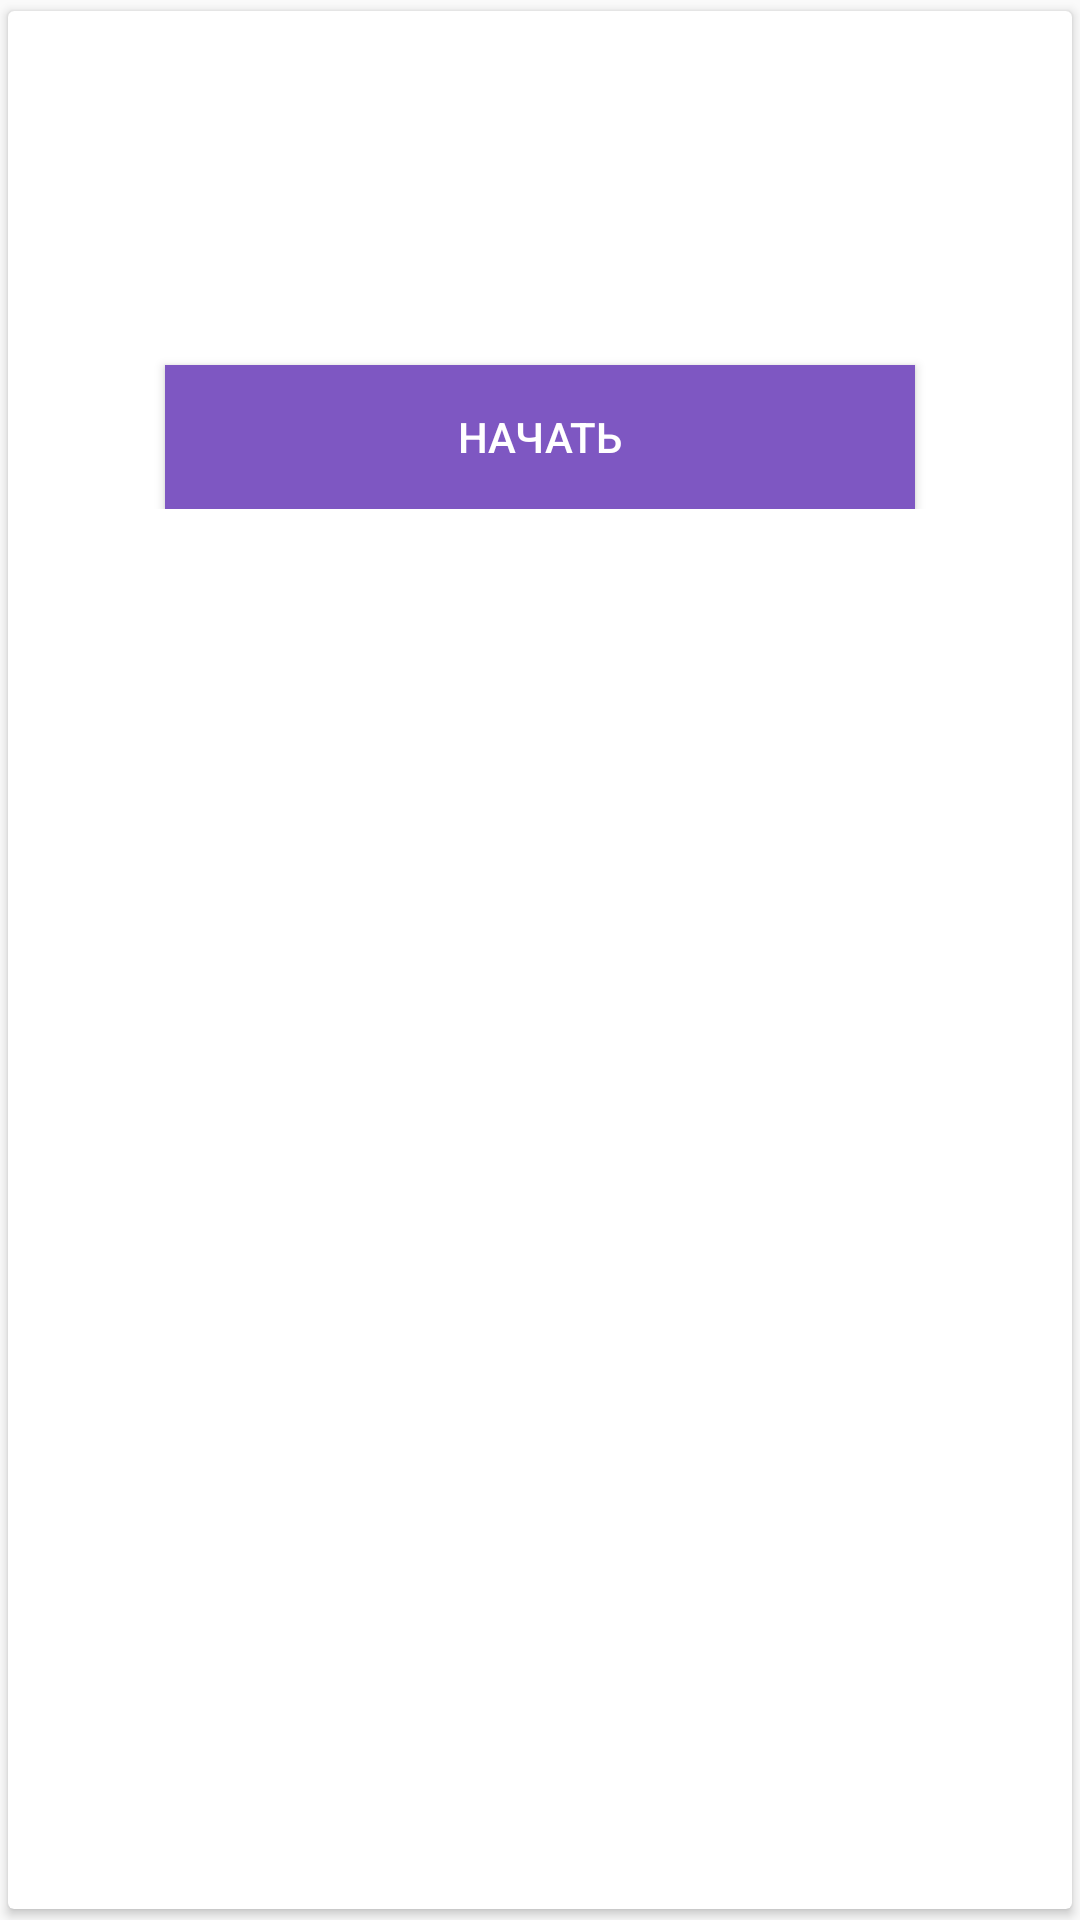

Produce the Android XML layout that renders to this screen, including the resource entries it uses.
<!-- AndroidManifest.xml: application theme AppTheme -->
<!-- res/layout/adapter.xml -->
<?xml version="1.0" encoding="utf-8"?>
<androidx.cardview.widget.CardView xmlns:android="http://schemas.android.com/apk/res/android"
    xmlns:app="http://schemas.android.com/apk/res-auto"
    android:id="@+id/cardView"
    android:layout_width="match_parent"
    android:layout_height="wrap_content"
    android:layout_gravity="center"
    app:cardUseCompatPadding="true">

    <FrameLayout
        android:layout_width="match_parent"
        android:layout_height="wrap_content">


        <LinearLayout
            android:layout_width="match_parent"
            android:layout_height="wrap_content"
            android:gravity="center"
            android:orientation="vertical"
            android:padding="24dp">
            <ImageView
                android:layout_width="match_parent"
                android:layout_height="match_parent"
                app:srcCompat="@drawable/ic_owl"
                android:id="@+id/iconImgView"/>

            <TextView
                android:id="@+id/titleTextView"
                style="@style/TextAppearance.AppCompat.Title"
                android:layout_width="wrap_content"
                android:layout_height="wrap_content"
                android:textAlignment="center"/>

            <TextView
                android:id="@+id/contentTextView"
                style="@style/TextAppearance.AppCompat.Body1"
                android:layout_width="wrap_content"
                android:layout_height="wrap_content"
                android:layout_marginTop="24dp"/>

            <Button
                android:background="@color/colorPrimary"
                android:id="@+id/btn_start"
                android:layout_width="250dp"
                android:layout_height="wrap_content"
                android:layout_marginTop="24dp"
                android:text="@string/btnTextStart" />
        </LinearLayout>

        <ImageView
            android:layout_width="wrap_content"
            android:layout_height="wrap_content"
            android:layout_gravity="top|end"
            android:layout_marginEnd="8dp"
            android:layout_marginRight="8dp"
            android:layout_marginTop="-5dp"
            app:srcCompat="@drawable/ic_bookmark_24dp" />

    </FrameLayout>

</androidx.cardview.widget.CardView>
<!-- resources referenced by this layout -->
<resources>
  <color name="colorPrimary">#7e57c2</color>
  <!-- drawable ic_owl (drawable) -->
  <vector xmlns:android="http://schemas.android.com/apk/res/android"
      android:width="48dp"
      android:height="48dp"
      android:viewportWidth="24"
      android:viewportHeight="24">
    <path
        android:fillColor="#ff6f00"
        android:pathData="M12,16C12.56,16.84 13.31,17.53 14.2,18L12,20.2L9.8,18C10.69,17.53 11.45,16.84 12,16M17,11.2A2,2 0,0 0,15 13.2A2,2 0,0 0,17 15.2A2,2 0,0 0,19 13.2C19,12.09 18.1,11.2 17,11.2M7,11.2A2,2 0,0 0,5 13.2A2,2 0,0 0,7 15.2A2,2 0,0 0,9 13.2C9,12.09 8.1,11.2 7,11.2M17,8.7A4,4 0,0 1,21 12.7A4,4 0,0 1,17 16.7A4,4 0,0 1,13 12.7A4,4 0,0 1,17 8.7M7,8.7A4,4 0,0 1,11 12.7A4,4 0,0 1,7 16.7A4,4 0,0 1,3 12.7A4,4 0,0 1,7 8.7M2.24,1C4,4.7 2.73,7.46 1.55,10.2C1.19,11 1,11.83 1,12.7A6,6 0,0 0,7 18.7C7.21,18.69 7.42,18.68 7.63,18.65L10.59,21.61L12,23L13.41,21.61L16.37,18.65C16.58,18.68 16.79,18.69 17,18.7A6,6 0,0 0,23 12.7C23,11.83 22.81,11 22.45,10.2C21.27,7.46 20,4.7 21.76,1C19.12,3.06 15.36,4.69 12,4.7C8.64,4.69 4.88,3.06 2.24,1Z"/>
  </vector>
  <string name="btnTextStart">Начать</string>
  <style name="AppTheme" parent="Theme.AppCompat.Light.DarkActionBar">
          
          <item name="colorPrimary">@color/colorPrimary</item>
          <item name="colorPrimaryDark">@color/colorPrimaryDark</item>
          <item name="colorAccent">@color/colorAccent</item>
          <item name="android:textColor">@android:color/white</item>
      </style>
  <color name="colorPrimaryDark">#4d2c91</color>
  <color name="colorAccent">#ffffff</color>
</resources>
